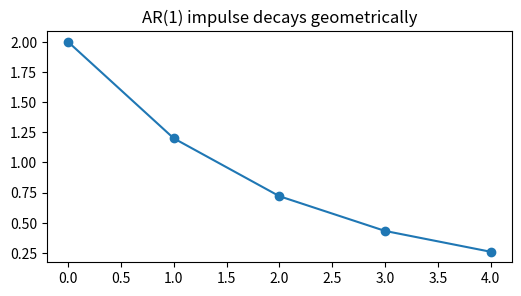
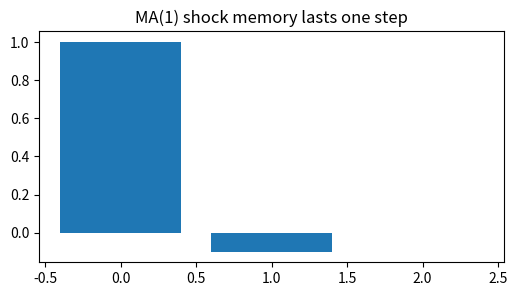
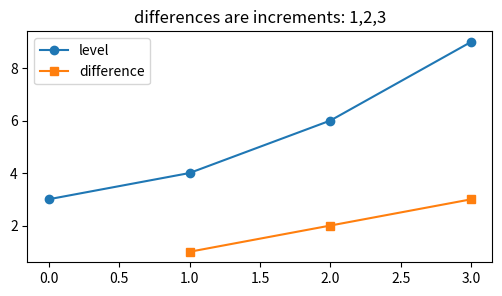
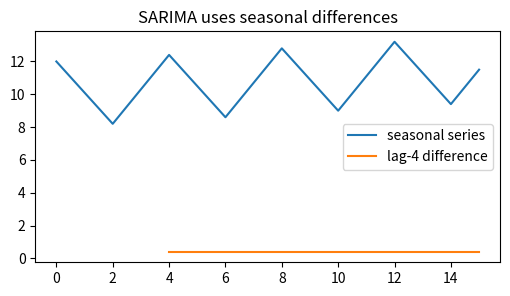
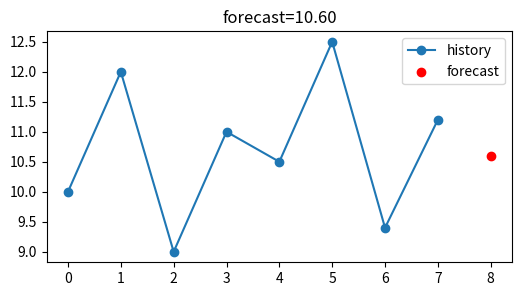

Write Python code to recreate these figures, in order.
import numpy as np, matplotlib.pyplot as plt, math, itertools
np.random.seed(0)
def make_series(n=60, trend=0.08, amp=2.0, noise=0.25):
    t=np.arange(n)
    return t, 10 + trend*t + amp*np.sin(2*np.pi*t/12) + noise*np.random.randn(n)
def acf(x, max_lag):
    x=np.asarray(x)-np.mean(x); den=np.dot(x,x)
    return np.array([1.0]+[np.dot(x[:-k],x[k:])/den for k in range(1,max_lag+1)])
def moving_average(x,w):
    return np.convolve(x, np.ones(w)/w, mode='valid')
print('setup ok')

# 1) AR(1): each forecast carries 60% of the previous value
phi=0.6; y=[2.0]
for _ in range(4): y.append(phi*y[-1])
plt.figure(figsize=(6,3)); plt.plot(range(5),y,'o-'); plt.title('AR(1) impulse decays geometrically')
assert np.allclose(y,[2.0,1.2,0.72,0.432,0.2592])

# 2) MA(1): today's value mixes today's shock and yesterday's shock
eps=np.array([1.0,-0.5,0.2]); theta=0.4; y=np.array([eps[0],eps[1]+theta*eps[0],eps[2]+theta*eps[1]])
plt.figure(figsize=(6,3)); plt.bar(range(3),y); plt.title('MA(1) shock memory lasts one step')
assert np.allclose(y,[1.0,-0.1,0.0])

# 3) differencing: ARIMA removes a changing level before ARMA modeling
y=np.array([3.,4.,6.,9.]); dy=np.diff(y)
plt.figure(figsize=(6,3)); plt.plot(y,'o-',label='level'); plt.plot(np.arange(1,4),dy,'s-',label='difference'); plt.legend(); plt.title('differences are increments: 1,2,3')
assert np.allclose(dy,[1.,2.,3.])

# 4) seasonal differencing removes a repeated yearly/monthly pattern
base=np.arange(16)*0.1; season=np.tile([2,0,-2,0],4); y=10+base+season; D=y[4:]-y[:-4]
plt.figure(figsize=(6,3)); plt.plot(y,label='seasonal series'); plt.plot(np.arange(4,16),D,label='lag-4 difference'); plt.legend(); plt.title('SARIMA uses seasonal differences')
assert np.allclose(D,0.4*np.ones(12))

# 5) tiny SARIMA-style forecast: seasonal naive plus AR correction
hist=np.array([10,12,9,11,10.5,12.5,9.4,11.2]); seasonal_base=hist[-4]; residuals=hist[4:]-hist[:4]; correction=0.5*residuals[-1]; forecast=seasonal_base+correction
plt.figure(figsize=(6,3)); plt.plot(hist,'o-',label='history'); plt.scatter([8],[forecast],c='r',label='forecast'); plt.legend(); plt.title(f'forecast={forecast:.2f}')
assert abs(forecast-10.6)<1e-9
